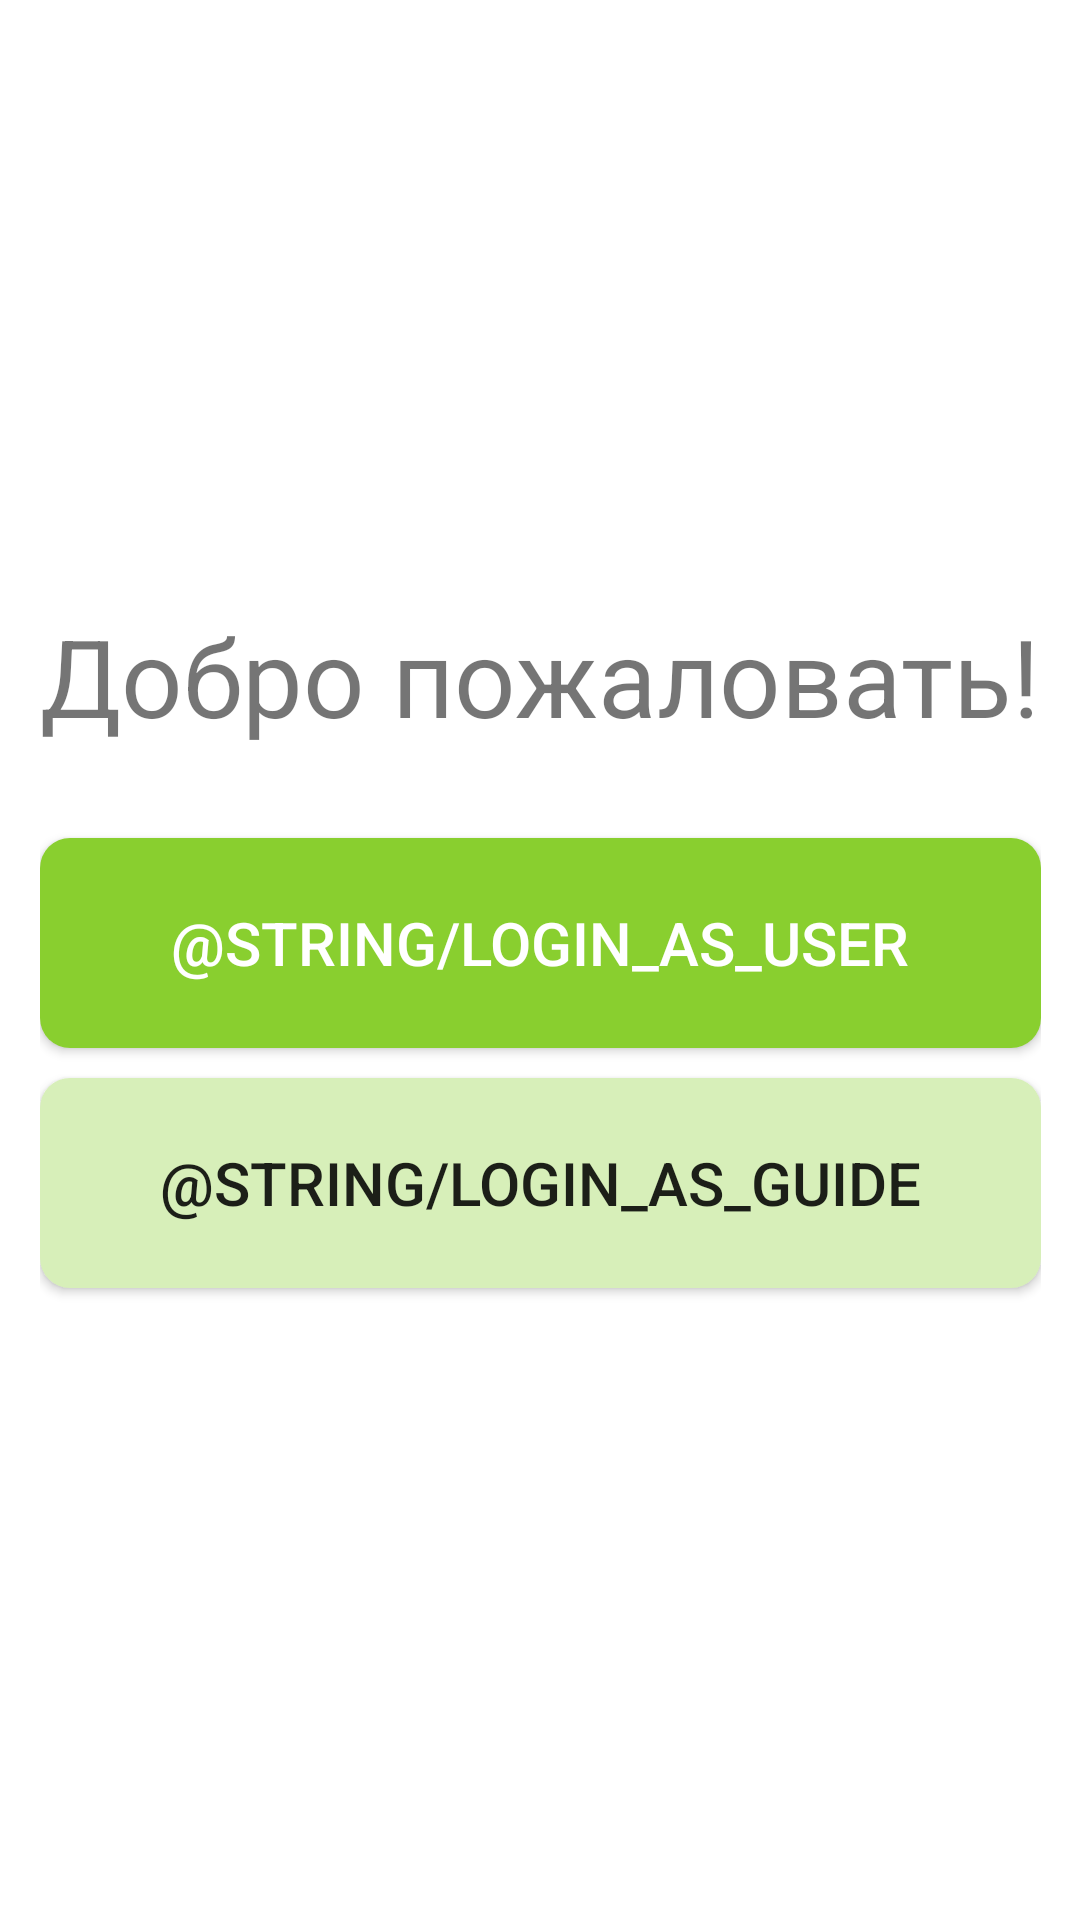

Write the Android layout XML for this screen, with the resource values it uses.
<!-- AndroidManifest.xml: application theme Theme.GuideHelper -->
<!-- res/layout/fragment_login.xml -->
<?xml version="1.0" encoding="utf-8"?>
<androidx.constraintlayout.widget.ConstraintLayout xmlns:android="http://schemas.android.com/apk/res/android"
    xmlns:app="http://schemas.android.com/apk/res-auto"
    xmlns:tools="http://schemas.android.com/tools"
    android:id="@+id/main"
    android:layout_width="match_parent"
    android:layout_height="match_parent"
    tools:context=".ui.LoginFragment">

    <LinearLayout
        android:layout_width="wrap_content"
        android:layout_height="wrap_content"
        android:gravity="center"
        android:orientation="vertical"
        app:layout_constraintBottom_toBottomOf="parent"
        app:layout_constraintEnd_toEndOf="parent"
        app:layout_constraintStart_toStartOf="parent"
        app:layout_constraintTop_toTopOf="parent">

        <TextView
            android:layout_width="wrap_content"
            android:layout_height="wrap_content"
            android:text="@string/welcome"
            android:textSize="36sp" />
        <Space
            android:layout_width="0dp"
            android:layout_height="30dp"/>
        <Button
            android:id="@+id/login_as_user"
            android:layout_width="match_parent"
            android:layout_height="70dp"
            android:background="@drawable/primary_rounded_button"
            android:text="@string/login_as_user"
            android:textSize="20sp"
            android:textColor="@color/white"/>
        <Space
            android:layout_width="0dp"
            android:layout_height="10dp"/>
        <Button
            android:id="@+id/login_as_guide"
            android:layout_width="match_parent"
            android:layout_height="70dp"
            android:background="@drawable/secondary_rounded_button"
            android:text="@string/login_as_guide"
            android:textSize="20sp" />
        <Space
            android:layout_width="0dp"
            android:layout_height="10dp"/>

    </LinearLayout>

</androidx.constraintlayout.widget.ConstraintLayout>
<!-- resources referenced by this layout -->
<resources>
  <color name="white">#FFFFFFFF</color>
  <!-- drawable primary_rounded_button (drawable) -->
  <?xml version="1.0" encoding="utf-8"?>
  <shape xmlns:android="http://schemas.android.com/apk/res/android"
      android:shape="rectangle">
      <solid android:color="@color/primary" />
      <corners android:bottomRightRadius="10dp"
          android:bottomLeftRadius="10dp"
          android:topRightRadius="10dp"
          android:topLeftRadius="10dp"/>
      <padding android:bottom="10dp"
          android:left="10dp"
          android:right="10dp"
          android:top="10dp"/>
  </shape>
  <!-- drawable secondary_rounded_button (drawable) -->
  <?xml version="1.0" encoding="utf-8"?>
  <shape xmlns:android="http://schemas.android.com/apk/res/android"
      android:shape="rectangle">
      <solid android:color="@color/secondary" />
      <corners android:radius="10dp"
          android:bottomRightRadius="10dp"
          android:bottomLeftRadius="10dp"
          android:topRightRadius="10dp"
          android:topLeftRadius="10dp"/>
      <padding android:bottom="10dp"
          android:left="10dp"
          android:right="10dp"
          android:top="10dp"/>
  </shape>
  <string name="welcome">Добро пожаловать!</string>
  <style name="Theme.GuideHelper" parent="Base.Theme.GuideHelper" />
  <color name="primary">#89CF2F</color>
  <color name="secondary">#D7EFB9</color>
  <style name="Base.Theme.GuideHelper" parent="Theme.AppCompat.Light.NoActionBar">
          
          <item name="colorPrimary">@color/primary</item>
          <item name="android:background">@color/white</item>
      </style>
</resources>
